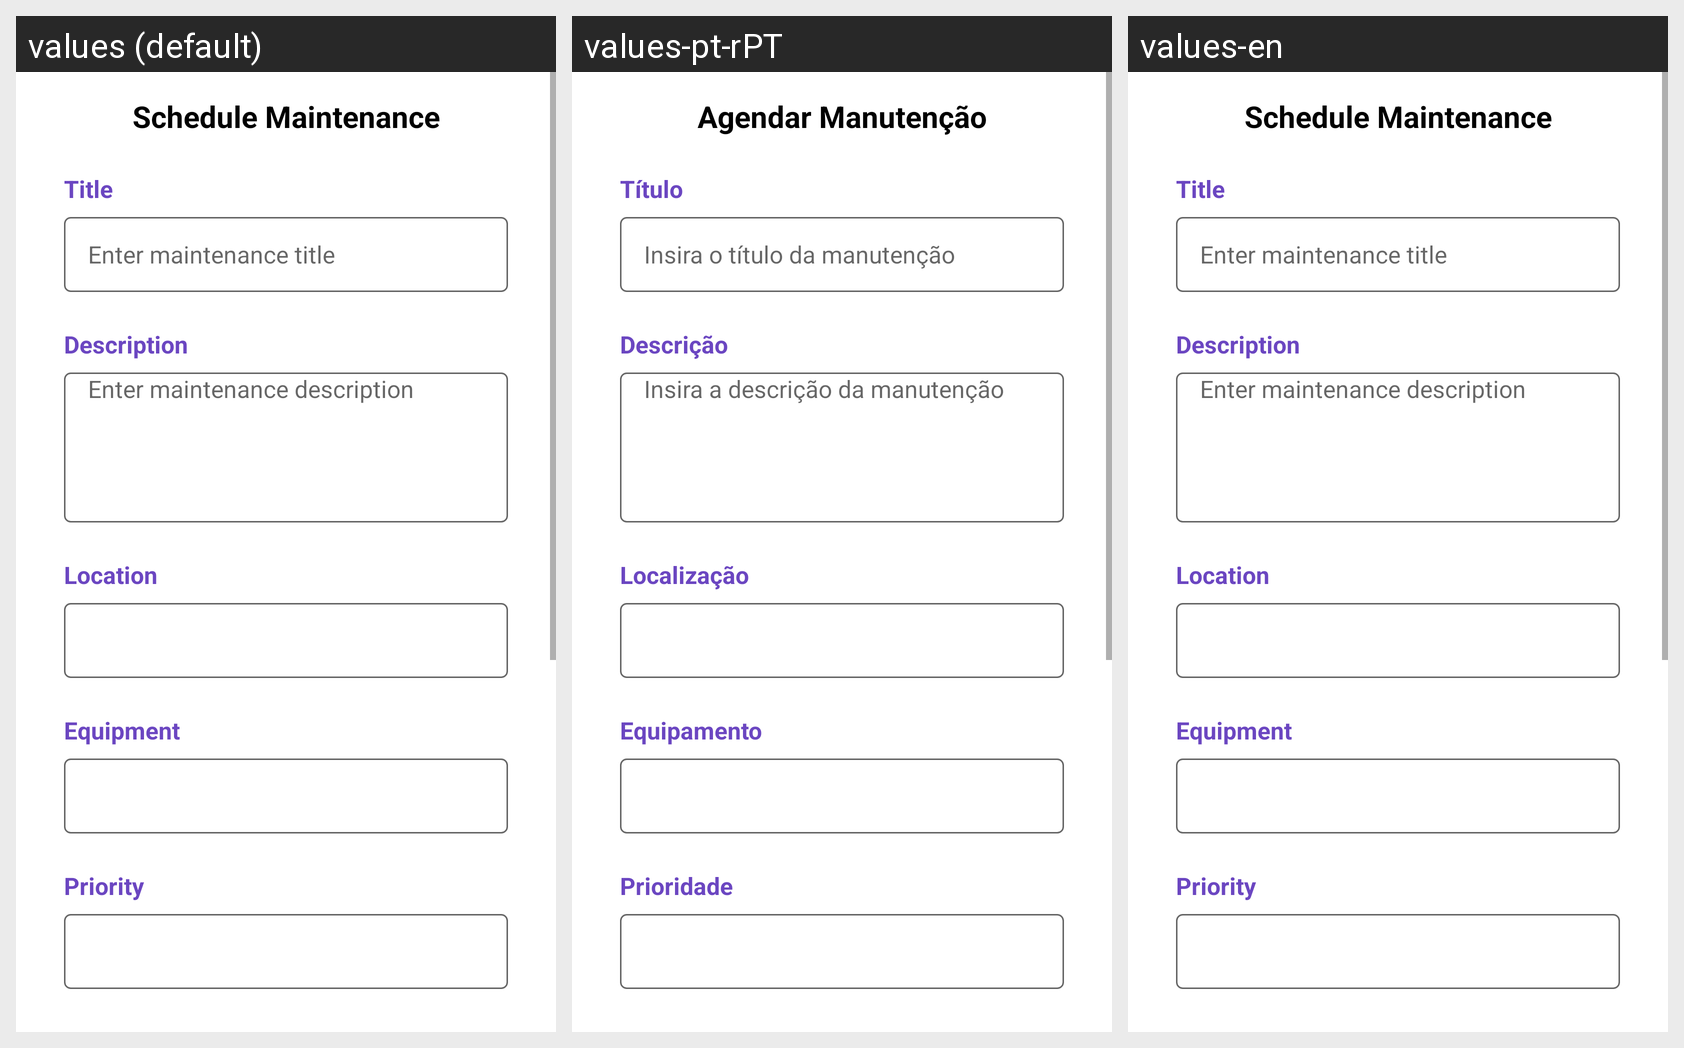

For this localized Android screen grid, give each drawn string resource with its value in every locale shown.
Android screen res/layout/activity_register_maintenance.xml rendered under 3 locales, left to right: values (default), values-pt-rPT, values-en. Device: Nexus 5 (rendered at 1080×1920; each locale shown at half size, 540×960, under a caption strip naming it); theme Theme.FixLink.
Strings drawn on this screen, with the default value and each locale's value (text and hints the layout hard-codes, and strings that could not be matched under every locale, appear in the picture but are not listed):

page_title_register_maintenance
  values: Schedule Maintenance
  values-pt-rPT: Agendar Manutenção
  values-en: Schedule Maintenance

label_title
  values: Title
  values-pt-rPT: Título
  values-en: Title

hint_maintenance_title
  values: Enter maintenance title
  values-pt-rPT: Insira o título da manutenção
  values-en: Enter maintenance title

label_description
  values: Description
  values-pt-rPT: Descrição
  values-en: Description

hint_maintenance_description
  values: Enter maintenance description
  values-pt-rPT: Insira a descrição da manutenção
  values-en: Enter maintenance description

label_location
  values: Location
  values-pt-rPT: Localização
  values-en: Location

label_equipment
  values: Equipment
  values-pt-rPT: Equipamento
  values-en: Equipment

label_priority
  values: Priority
  values-pt-rPT: Prioridade
  values-en: Priority

button_schedule_maintenance
  values: Schedule Maintenance
  values-pt-rPT: Agendar Manutenção
  values-en: Schedule Maintenance
